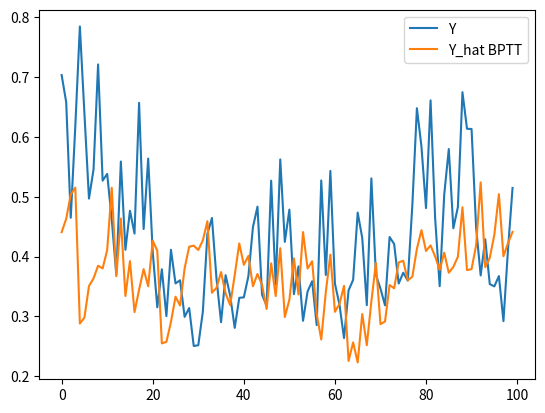

The matplotlib source for this figure:
import numpy as np
import matplotlib.pyplot as plt
from numpy.core.fromnumeric import shape
from numpy.core.function_base import linspace

def mg(x):

    a = 2
    b = 0.8
    c = 0.2
    d = 2.1


    return (a * x) / (b + c * np.power( (d * x), 10) )

def mg_deriv(x):

    a = 2
    b = 0.8
    c = 0.2
    d = 2.1


    return (a * (b - 9 * c * np.power(d * x, 10))) / np.power((b + c * np.power( (d * x), 10) ),2)

def relu(x):
    return np.array([np.max(xi,0) for xi in x])

def relu_deriv(x):
    y = np.zeros(x.size)
    y[x >= 0] = 1
    y[x < 0] = 0 
    return y

# inputs
x = np.linspace(-1,1,100)

# mg equation characteristics
y_mg = mg(x)
y_mg_deriv = mg_deriv(x)

# relu characteristics
y_relu = relu(x)
y_relu_deriv = relu_deriv(x)

# plot activation functions
# plt.subplot(2,2,1)
# plt.plot(x,y_mg)
# plt.subplot(2,2,2)
# plt.plot(x,y_relu)
# plt.subplot(2,2,3)
# plt.plot(x,y_mg_deriv)
# plt.subplot(2,2,4)
# plt.plot(x,y_relu_deriv)
# plt.show()

###############################################

num_samples = 6000
init_samples = 100
train_samples = 5900

rng = np.random.default_rng(0)

# x = linspace(1,num_samples,num_samples)

# # expected output
# y = np.empty(num_samples)
# for i in range(num_samples):
#     if i < 2:
#         y[i] = 0
#     else:
#         y[i] = np.sum(x[i - 2:i+1])


# NARMA10
def narma10_create(inLen):

    # Compute the random uniform input matrix
    inp = 0.5*rng.random(inLen)

    # Compute the target matrix
    tar = np.zeros(inLen)

    for k in range(10,(inLen - 1)):
        tar[k+1] = 0.3 * tar[k] + 0.05 * tar[k] * np.sum(tar[k-9:k]) + 1.5 * inp[k] * inp[k - 9] + 0.1
    
    return (inp, tar)

x, y = narma10_create(num_samples)

x_norm = x / np.max(x)

y_train = y[init_samples:init_samples+train_samples]

## dfr parameters
# virtual nodes [10,100]
# input gain (gamma) [0,1]
# feedback scale (eta) [0,1]
# weight matrix (W)
# activation function (g(x)) [mg,tanh,sigmoid,relu]
# training technique [bptt,regression]
# mask [uniform,]
# learning rate (alpha) [1,0.1,0.01,0.001,0.0001]

N = 100
gamma = 1
eta = 1
W = rng.random(N)


########### dfr

# mask = np.random.random(N)
mask = rng.uniform(size=N)
# mask = np.ones(N)


masked_samples = np.empty((num_samples,N))
for i in range(num_samples):
    masked_samples[i] = mask * x_norm[i]


reservoir = np.zeros(N)
reservoir_history = np.zeros((train_samples,N))

for i in range(init_samples):
    for j in range(N):
        a_i = gamma * masked_samples[i][j] + eta * reservoir[N - 1]
        g_i = mg(a_i)
        # g_i = relu(np.array([a_i]))
        g_i = np.tanh(a_i)
        reservoir[1:N] = reservoir[0:N - 1]
        reservoir[0] = g_i
    reservoir_history[i] = reservoir

for i in range(train_samples):
    for j in range(N):
        a_i = gamma * masked_samples[i][j] + eta * reservoir[N - 1]
        g_i = mg(a_i)
        # g_i = relu(np.array([a_i]))
        g_i = np.tanh(a_i)
        reservoir[1:N] = reservoir[0:N - 1]
        reservoir[0] = g_i
    reservoir_history[i] = reservoir



# perform backprop
# epochs = 1000 # training loops
# alpha = 0.0001 # learning rate
# for epoch in range(epochs):
    
#     y_hat = reservoir_history.dot(W)

#     loss = np.sum(np.power(y_hat - y_train,2)) / train_samples
    
#     if (epoch % 100 == 0):
#         print(f"[{epoch}] BPTT MSE: {loss}")

    

#     output_error = (y_hat - y_train)
#     for k in range(N):
#         partial_deriv_readout = 0
#         for i in range(train_samples):
#             partial_deriv_readout += output_error[i] * reservoir_history[i][k]
#         W[k] = W[k] - alpha * partial_deriv_readout

# perform stochastic backprop
alpha = 0.0001 # learning rate

for i in range(train_samples):
    y_hat = reservoir_history.dot(W)

    loss = np.sum(np.power(y_hat - y_train,2)) / train_samples

    if (i % 100 == 0):
        print(f"[{i}]BPTT MSE: {loss}")



    output_error = (y_hat[i] - y_train[i])
    for k in range(N):
        W[k] = W[k] - alpha * output_error * reservoir_history[i][k]

print(f"BPTT MSE: {loss}")
# print(y_train)
# print(y_hat)


# regression approach
# reg = 1e-8
reg = 0
# y_train_2d = y_train.reshape(1,train_samples)
W = np.dot(np.dot(y_train,reservoir_history),np.linalg.inv((np.dot(reservoir_history.T,reservoir_history)) + reg * np.eye(N)))
y_hat_reg = reservoir_history.dot(W)
loss = np.sum(np.power(y_hat_reg - y_train,2)) / train_samples
print(f"Ridge Regression MSE: {loss}")
# print(y_train)
# print(y_hat)




plt.plot(y_train[0:100],label="Y")
plt.plot(y_hat[0:100],label="Y_hat BPTT")
# plt.plot(y_hat_reg[0:100],label="Y_hat Regression")
plt.legend()
plt.show()



# ########### dfr (NO MASK)
# N = 3
# # gamma = np.random.random()
# gamma = 1
# # eta = np.random.random()
# eta = 1

# reservoir = np.zeros(N)
# reservoir_history = np.zeros((train_samples,N))

# for i in range(init_samples):
#     a_i = gamma * x_norm[i] + eta * reservoir[N - 1]
#     g_i = mg(a_i)
#     g_i = np.tanh(a_i)
#     reservoir[1:N] = reservoir[0:N - 1]
#     reservoir[0] = g_i
#     reservoir_history[i] = reservoir

# for i in range(train_samples):
#     a_i = gamma * x_norm[i] + eta * reservoir[N - 1]
#     g_i = mg(a_i)
#     g_i = np.tanh(a_i)
#     reservoir[1:N] = reservoir[0:N - 1]
#     reservoir[0] = g_i
#     reservoir_history[i] = reservoir


# # initialize random weights
# W = np.random.random(N)

# # perform backprop
# epochs = 100 # training loops
# alpha = 0.01 # learning rate
# for epoch in range(epochs):
    
#     y_hat = reservoir_history.dot(W)

#     loss = np.sum(np.power(y_hat - y_train,2)) / train_samples
    
    
#     # if (epoch % 10 == 0):
#         # print(f"[{epoch}] BPTT MSE: {loss}")

#     output_error = (y_hat[i] - y_train[i])
#     for k in range(N):
#         partial_deriv_readout = 0
#         for i in range(train_samples):
#             partial_deriv_readout += output_error * reservoir_history[i][k]
#         W[k] = W[k] - alpha * partial_deriv_readout

# print(f"[{epoch}] BPTT MSE: {loss}")
# # print(y_train)
# # print(y_hat)


# # regression approach
# # reg = 1e-8
# reg = 0
# # y_train_2d = y_train.reshape(1,train_samples)
# W = np.dot(np.dot(y_train,reservoir_history),np.linalg.inv((np.dot(reservoir_history.T,reservoir_history)) + reg * np.eye(N)))
# y_hat = reservoir_history.dot(W)
# loss = np.sum(np.power(y_hat - y_train,2)) / train_samples
# print(f"Ridge Regression MSE: {loss}")
## print(y_train)
# # print(y_hat)

